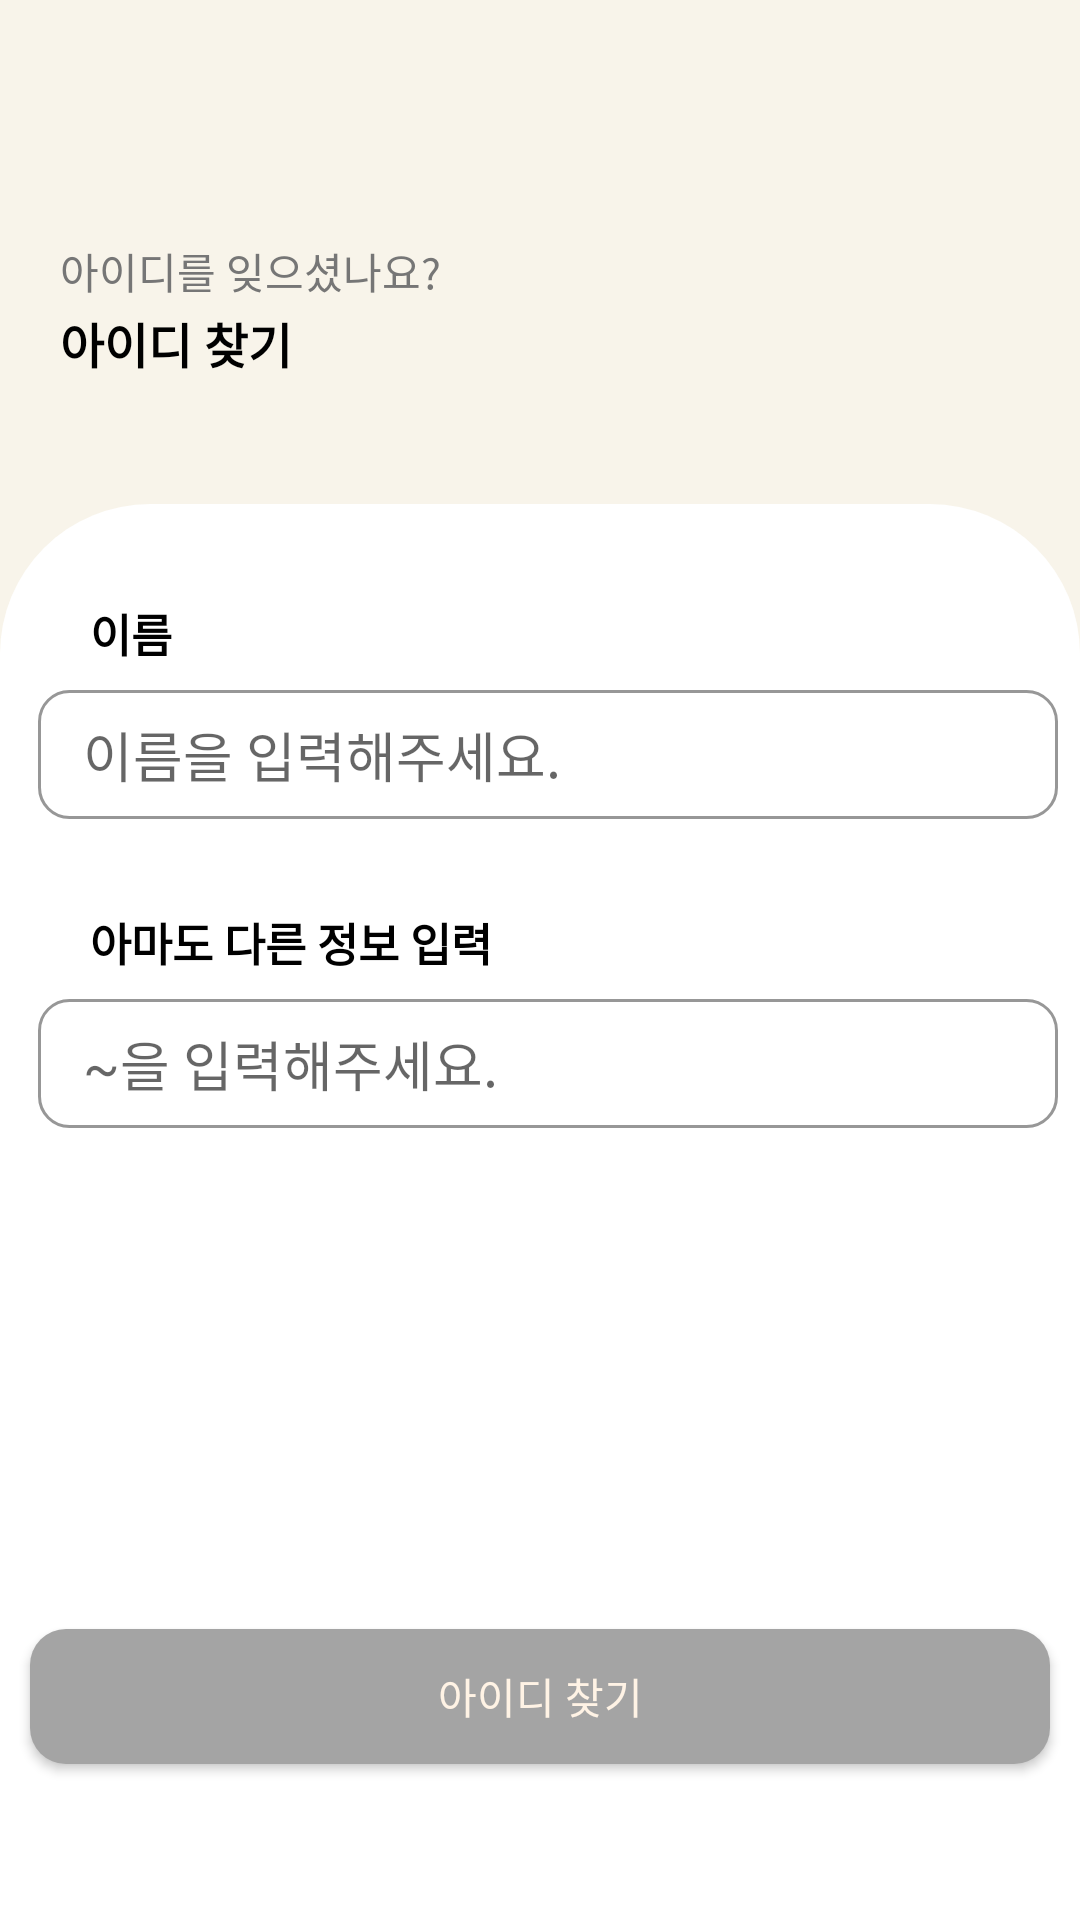

Write the Android layout XML for this screen, with the resource values it uses.
<!-- AndroidManifest.xml: application theme Theme.Umc_pj -->
<!-- res/layout/activity_find_id.xml -->
<?xml version="1.0" encoding="utf-8"?>
<androidx.constraintlayout.widget.ConstraintLayout
    android:id="@+id/background"
    xmlns:android="http://schemas.android.com/apk/res/android"
    xmlns:app="http://schemas.android.com/apk/res-auto"
    xmlns:tools="http://schemas.android.com/tools"
    android:layout_width="match_parent"
    android:background="#F8F4EA"
    android:layout_height="match_parent">

    <View
        android:layout_width="match_parent"
        android:layout_height="0dp"
        android:layout_marginTop="42dp"
        android:background="@drawable/dog_register_background"
        app:layout_constraintBottom_toBottomOf="parent"
        app:layout_constraintEnd_toEndOf="parent"
        app:layout_constraintHorizontal_bias="0.0"
        app:layout_constraintStart_toStartOf="parent"
        app:layout_constraintTop_toBottomOf="@+id/text2" />

    <androidx.appcompat.widget.AppCompatButton
        android:id="@+id/back_button"
        android:layout_width="10dp"
        android:layout_height="16dp"
        android:layout_marginStart="20dp"
        android:background="@drawable/back_btn"
        android:layout_marginTop="20dp"
        android:layout_marginEnd="370dp"
        app:layout_constraintEnd_toEndOf="parent"
        app:layout_constraintStart_toStartOf="parent"
        app:layout_constraintTop_toTopOf="parent" />

    
    
    
    
    
    
    
    
    
    

    <TextView
        android:id="@+id/text1"
        android:layout_width="wrap_content"
        android:layout_height="wrap_content"
        android:textColor="@color/google_login"
        android:layout_marginTop="80dp"
        android:text="아이디를 잊으셨나요?"
        app:layout_constraintStart_toEndOf="@+id/back_button"
        app:layout_constraintTop_toTopOf="parent" />

    <TextView
        android:id="@+id/text2"
        android:layout_width="wrap_content"
        android:layout_height="wrap_content"
        android:text="아이디 찾기"
        android:textStyle="bold"
        android:textColor="@color/black"
        android:textSize="16dp"
        android:layout_marginTop="2dp"
        app:layout_constraintStart_toEndOf="@id/back_button"
        app:layout_constraintTop_toBottomOf="@+id/text1" />


    <TextView
        android:id="@+id/name_tv"
        android:layout_width="wrap_content"
        android:layout_height="wrap_content"
        android:text="이름"
        android:textSize="15sp"
        android:textColor="@color/black"
        android:textStyle="bold"
        android:layout_marginTop="200dp"
        android:layout_marginLeft="10dp"
        app:layout_constraintStart_toEndOf="@+id/back_button"
        app:layout_constraintTop_toTopOf="parent" />

    <EditText
        android:id="@+id/name_edt_text"
        android:layout_width="340dp"
        android:layout_height="43dp"
        android:background="@drawable/info_edittext_rounded_corner_rectangle"
        android:paddingStart="15dp"
        android:hint="이름을 입력해주세요."
        android:textSize="18sp"
        android:textColor="#ffFF6000"
        android:textCursorDrawable="@null"
        android:maxLength="10"
        android:layout_marginTop="8dp"
        android:maxLines="1"
        android:inputType="text"
        android:layout_marginLeft="5dp"
        app:layout_constraintEnd_toEndOf="parent"
        app:layout_constraintStart_toStartOf="parent"
        app:layout_constraintTop_toBottomOf="@+id/name_tv" />

    <TextView
        android:id="@+id/email_tv"
        android:layout_width="wrap_content"
        android:layout_height="wrap_content"
        android:text="아마도 다른 정보 입력"
        android:textSize="15sp"
        android:textColor="@color/black"
        android:textStyle="bold"
        android:layout_marginRight="270dp"
        android:layout_marginTop="30dp"
        app:layout_constraintStart_toStartOf="@+id/name_tv"
        app:layout_constraintTop_toBottomOf="@+id/name_edt_text"/>

    <EditText
        android:id="@+id/email_edit_text"
        android:layout_width="340dp"
        android:layout_height="43dp"
        android:background="@drawable/info_edittext_rounded_corner_rectangle"
        android:paddingStart="15dp"
        android:hint="~을 입력해주세요."
        android:textSize="18sp"
        android:textColor="#ffFF6000"
        android:textCursorDrawable="@null"
        android:maxLength="10"
        android:layout_marginTop="8dp"
        android:maxLines="1"
        android:inputType="text"
        android:layout_marginLeft="5dp"
        app:layout_constraintEnd_toEndOf="parent"
        app:layout_constraintStart_toStartOf="parent"
        app:layout_constraintTop_toBottomOf="@+id/email_tv" />

    <LinearLayout
        android:id="@+id/email_layout"
        android:layout_width="wrap_content"
        android:layout_height="20dp"
        android:orientation="horizontal"
        android:visibility="invisible"
        app:layout_constraintTop_toBottomOf="@+id/email_edit_text"
        app:layout_constraintStart_toStartOf="@+id/email_tv">
        

        <ImageView
            android:id="@+id/vector_email"
            android:layout_marginTop="6dp"
            android:layout_width="12dp"
            android:layout_height="12dp"
            android:src="@drawable/vector">
        </ImageView>

        <TextView
            android:id="@+id/warning_email"
            android:layout_width="wrap_content"
            android:layout_height="wrap_content"
            android:layout_marginStart="5dp"
            android:layout_marginTop="4dp"
            android:text="정확한 정보를 입력해주세요."
            android:textColor="#C64A4A"
            android:textSize="12dp">
        </TextView>

    </LinearLayout>

    <androidx.appcompat.widget.AppCompatButton
        android:id="@+id/next_page_btn"
        android:layout_width="340dp"
        android:layout_height="45dp"
        android:layout_marginTop="80dp"
        android:background="@drawable/disabled_button"
        android:text="아이디 찾기"
        android:textColor="#FFF3E5"
        android:layout_marginBottom="52dp"
        app:layout_constraintBottom_toBottomOf="parent"
        app:layout_constraintEnd_toEndOf="parent"
        app:layout_constraintStart_toStartOf="parent"
        />
</androidx.constraintlayout.widget.ConstraintLayout>
<!-- resources referenced by this layout -->
<resources>
  <color name="black">#FF000000</color>
  <color name="google_login">#767676</color>
  <!-- drawable back_btn: png bitmap (drawable-v24, 175 bytes) -->
  <!-- drawable disabled_button (drawable-v24) -->
  <?xml version="1.0" encoding="utf-8"?>
  <shape xmlns:android="http://schemas.android.com/apk/res/android"
      android:padding="10dp"
      android:shape="rectangle" >
      <solid android:color="#A4A4A4" />
      <corners
          android:bottomLeftRadius="12dp"
          android:bottomRightRadius="12dp"
          android:topLeftRadius="12dp"
          android:topRightRadius="12dp" />
  </shape>
  <!-- drawable dog_register_background (drawable-v24) -->
  <?xml version="1.0" encoding="utf-8"?>
  <shape xmlns:android="http://schemas.android.com/apk/res/android"
      android:padding="10dp"
      android:shape="rectangle" >
      <solid android:color="#FFFFFF" />
      <corners
          android:bottomLeftRadius="0dp"
          android:bottomRightRadius="0dp"
          android:topLeftRadius="50dp"
          android:topRightRadius="50dp" />
  </shape>
  <!-- drawable foot_img: png bitmap (drawable-v24, 2090 bytes) -->
  <!-- drawable info_edittext_rounded_corner_rectangle (drawable) -->
  <?xml version="1.0" encoding="utf-8"?>
  <selector xmlns:android="http://schemas.android.com/apk/res/android">
  
      <item android:state_focused="true">
          <shape xmlns:android="http://schemas.android.com/apk/res/android" android:shape="rectangle">
              <stroke
                  android:width="1dp"
                  android:color="#FCCE65"/>
              <corners android:radius="10dp"/>
              <solid
                  android:color="#40FCCE65" />
              <padding android:bottom="5dp" android:left="16dp" android:right="20dp" android:top="5dp"/>
          </shape>
      </item>
  
      <item android:state_focused="false">
          <shape xmlns:android="http://schemas.android.com/apk/res/android" android:shape="rectangle">
              <stroke
                  android:width="1dp"
                  android:color="#979797" />
              <corners android:radius="10dp"/>
              <solid
                  android:color="#FFFFFF" />
              <padding android:bottom="5dp" android:left="16dp" android:right="20dp" android:top="5dp"/>
          </shape>
      </item>
  
  </selector>
  <!-- drawable vector: png bitmap (drawable, 1320 bytes) -->
  <style name="Theme.Umc_pj" parent="Theme.AppCompat.Light.NoActionBar">
          
          <item name="colorPrimary">@color/purple_500</item>
          <item name="colorPrimaryVariant">@color/purple_700</item>
          <item name="colorOnPrimary">@color/white</item>
          
          <item name="colorSecondary">@color/teal_200</item>
          <item name="colorSecondaryVariant">@color/teal_700</item>
          <item name="colorOnSecondary">@color/black</item>
          
          <item name="android:statusBarColor" tools:targetApi="l">?attr/colorPrimaryVariant</item>
          
          <item name="windowNoTitle">true</item>
  
      </style>
  <color name="purple_500">#FF6200EE</color>
  <color name="purple_700">#FF3700B3</color>
  <color name="white">#FFFFFFFF</color>
  <color name="teal_200">#FF03DAC5</color>
  <color name="teal_700">#FF018786</color>
</resources>
